Run: headless pygame with SDL's dummy video driver; simulated clock (each Clock.tick advances the game by its frame time, no real sleeping); random seed 0; keys injected as events and as key.get_pressed() state; no mouse input; restart key C tapped at the start of phases 3 and 4.
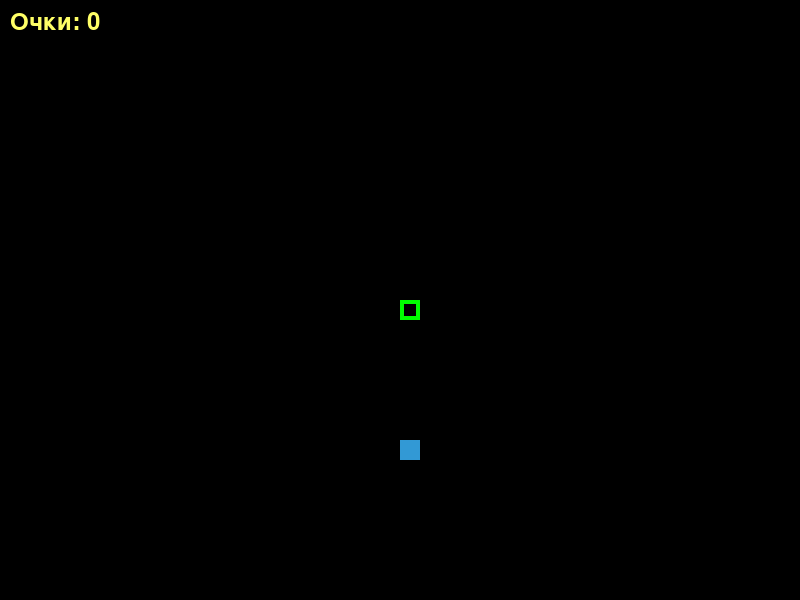
Frame 1 of 4 · flips 1–60 · no input
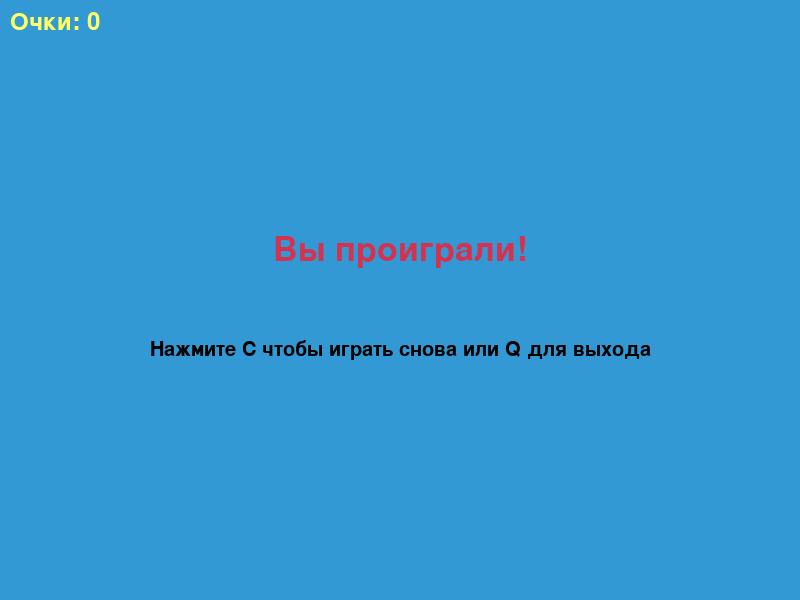
Frame 2 of 4 · flips 61–180 · tapped SPACE, RETURN · held RIGHT (→), D
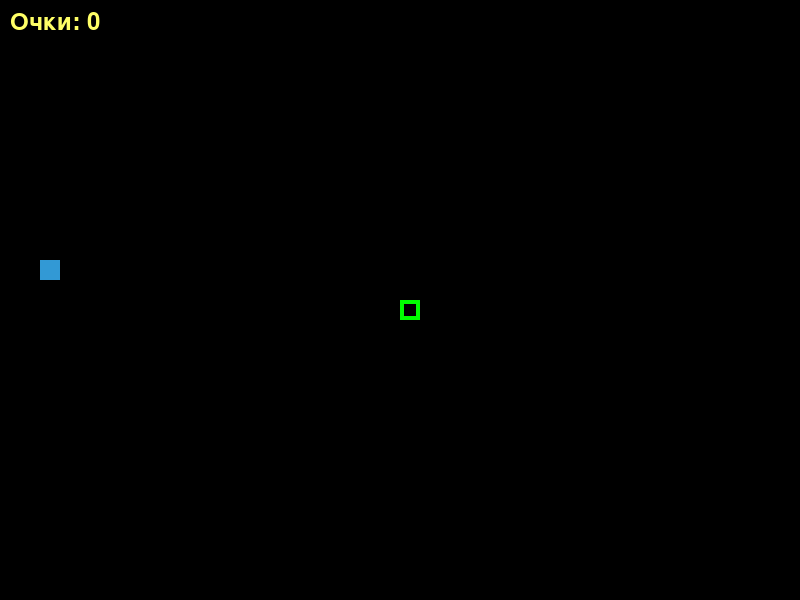
Frame 3 of 4 · flips 181–300 · tapped C · held DOWN (↓), S
Frame 4 of 4 · flips 301–420 · tapped C · held LEFT (←), A, UP (↑), W · screen same as frame 2, image omitted

The pygame program that drew these frames:

import pygame
import random
import sys
import time

pygame.init()

white = (255, 255, 255)
yellow = (255, 255, 102)
black = (0, 0, 0)
red = (213, 50, 80)
dark_red = (139, 0, 0)
orange = (255, 165, 0)
green = (0, 255, 0)
blue = (50, 153, 213)

dis_width = 800
dis_height = 600

dis = pygame.display.set_mode((dis_width, dis_height))
pygame.display.set_caption('Змейка с бомбами')

clock = pygame.time.Clock()

snake_block = 20
initial_snake_speed = 10

font_style = pygame.font.SysFont("bahnschrift", 25)
score_font = pygame.font.SysFont("comicsansms", 35)

def draw_score(score):
    value = score_font.render("Очки: " + str(score), True, yellow)
    dis.blit(value, [10, 10])

def draw_snake(snake_block, snake_list):
    for i, x in enumerate(snake_list):
        if i == 0: # Head
             pygame.draw.rect(dis, green, [x[0], x[1], snake_block, snake_block])
             pygame.draw.rect(dis, black, [x[0]+4, x[1]+4, snake_block-8, snake_block-8]) # Simple eyes
        else: # Body
            outer_color = (0, 200 - i*2 if 200 - i*2 > 0 else 0, 0)
            inner_color = (0, 255 - i*2 if 255 - i*2 > 0 else 0, 0)
            pygame.draw.rect(dis, outer_color, [x[0], x[1], snake_block, snake_block])
            pygame.draw.rect(dis, inner_color, [x[0]+2, x[1]+2, snake_block-4, snake_block-4])


def draw_bomb(bomb_x, bomb_y):
     pygame.draw.rect(dis, dark_red, [bomb_x, bomb_y, snake_block, snake_block])
     pygame.draw.circle(dis, black, (bomb_x + snake_block // 2, bomb_y + snake_block // 2), snake_block // 3)
     pygame.draw.line(dis, black, (bomb_x + snake_block // 2, bomb_y), (bomb_x + snake_block // 2 + 3, bomb_y - 5) , 2) # Fuse


def draw_explosion(center_x, center_y, radius):
    steps = 8
    max_radius = int(radius)
    for i in range(steps):
        r = max_radius * (steps - i) // steps
        if r <= 0: continue
        alpha = 255 * (steps - i) // steps
        color = random.choice([red, orange, yellow])

        temp_surf = pygame.Surface((r*2, r*2), pygame.SRCALPHA)
        pygame.draw.circle(temp_surf, (*color, alpha), (r, r), r)
        dis.blit(temp_surf, (center_x - r, center_y - r))


def message(msg, color, y_displace=0, font_size=50):
    mesg_font = pygame.font.SysFont("arial", font_size)
    mesg = mesg_font.render(msg, True, color)
    mesg_rect = mesg.get_rect(center=(dis_width / 2, dis_height / 2 + y_displace))
    dis.blit(mesg, mesg_rect)


def gameLoop():
    game_over = False
    game_close = False
    exploding = False
    explosion_details = None # (x, y, start_time)

    x1 = dis_width / 2
    y1 = dis_height / 2

    x1_change = 0
    y1_change = 0

    snake_List = []
    Length_of_snake = 1
    snake_speed = initial_snake_speed

    foodx = round(random.randrange(0, dis_width - snake_block) / snake_block) * snake_block
    foody = round(random.randrange(0, dis_height - snake_block) / snake_block) * snake_block

    bombs = []
    bomb_spawn_timer = 0
    bomb_spawn_interval = 150 # ticks

    while not game_over:

        while game_close:
            dis.fill(blue)
            message("Вы проиграли!", red, -50, 50)
            message("Нажмите C чтобы играть снова или Q для выхода", black, 50, 30)
            draw_score(Length_of_snake - 1)
            pygame.display.update()

            for event in pygame.event.get():
                if event.type == pygame.QUIT:
                    game_over = True
                    game_close = False
                if event.type == pygame.KEYDOWN:
                    if event.key == pygame.K_q:
                        game_over = True
                        game_close = False
                    if event.key == pygame.K_c:
                        gameLoop()

        while exploding:
            dis.fill(black)
            draw_snake(snake_block, snake_List)
            pygame.draw.rect(dis, blue, [foodx, foody, snake_block, snake_block])
            for bomb in bombs:
                draw_bomb(bomb[0], bomb[1])
            draw_score(Length_of_snake - 1)

            center_x = explosion_details[0] + snake_block // 2
            center_y = explosion_details[1] + snake_block // 2
            elapsed_time = time.time() - explosion_details[2]
            max_explosion_radius = 100
            explosion_duration = 0.6 # seconds

            if elapsed_time < explosion_duration:
                current_radius = max_explosion_radius * (elapsed_time / explosion_duration)
                draw_explosion(center_x, center_y, current_radius)
            else:
                exploding = False
                game_close = True

            pygame.display.update()
            clock.tick(30) # Explosion animation FPS

            for event in pygame.event.get():
                 if event.type == pygame.QUIT:
                    exploding = False
                    game_over = True
                    game_close = False # Ensure we exit cleanly


        # --- Main Game Logic ---
        for event in pygame.event.get():
            if event.type == pygame.QUIT:
                game_over = True
            if event.type == pygame.KEYDOWN:
                if event.key == pygame.K_LEFT and x1_change == 0:
                    x1_change = -snake_block
                    y1_change = 0
                elif event.key == pygame.K_RIGHT and x1_change == 0:
                    x1_change = snake_block
                    y1_change = 0
                elif event.key == pygame.K_UP and y1_change == 0:
                    y1_change = -snake_block
                    x1_change = 0
                elif event.key == pygame.K_DOWN and y1_change == 0:
                    y1_change = snake_block
                    x1_change = 0

        if x1 >= dis_width or x1 < 0 or y1 >= dis_height or y1 < 0:
            game_close = True

        x1 += x1_change
        y1 += y1_change

        dis.fill(black)
        pygame.draw.rect(dis, blue, [foodx, foody, snake_block, snake_block])

        snake_Head = []
        snake_Head.append(x1)
        snake_Head.append(y1)
        snake_List.insert(0, snake_Head) # Insert head at the beginning

        if len(snake_List) > Length_of_snake:
            del snake_List[-1]

        for x in snake_List[1:]:
            if x == snake_Head:
                game_close = True

        # Bomb spawning
        bomb_spawn_timer += 1
        if bomb_spawn_timer >= bomb_spawn_interval:
             bomb_spawn_timer = 0
             valid_pos = False
             while not valid_pos:
                 bx = round(random.randrange(0, dis_width - snake_block) / snake_block) * snake_block
                 by = round(random.randrange(0, dis_height - snake_block) / snake_block) * snake_block
                 # Check collision with snake, food, and other bombs
                 pos_ok = True
                 if bx == foodx and by == foody:
                     pos_ok = False
                 if pos_ok:
                     for seg in snake_List:
                         if bx == seg[0] and by == seg[1]:
                             pos_ok = False
                             break
                 if pos_ok:
                     for bomb in bombs:
                          if bx == bomb[0] and by == bomb[1]:
                              pos_ok = False
                              break
                 if pos_ok:
                     valid_pos = True

             bombs.append([bx, by])
             if len(bombs) > 10: # Limit max bombs
                 bombs.pop(0)

        # Draw bombs
        for bomb in bombs:
             draw_bomb(bomb[0], bomb[1])

        draw_snake(snake_block, snake_List)
        draw_score(Length_of_snake - 1)

        pygame.display.update()

        # Check collision with food
        if x1 == foodx and y1 == foody:
            valid_food_pos = False
            while not valid_food_pos:
                 foodx = round(random.randrange(0, dis_width - snake_block) / snake_block) * snake_block
                 foody = round(random.randrange(0, dis_height - snake_block) / snake_block) * snake_block
                 # Ensure food doesn't spawn on snake or bombs
                 pos_ok = True
                 for seg in snake_List:
                     if foodx == seg[0] and foody == seg[1]:
                         pos_ok = False
                         break
                 if pos_ok:
                      for bomb in bombs:
                          if foodx == bomb[0] and foody == bomb[1]:
                              pos_ok = False
                              break
                 if pos_ok:
                     valid_food_pos = True

            Length_of_snake += 1
            # snake_speed += 0.5 # Optional: Increase speed

        # Check collision with bombs
        for bomb in bombs:
             if x1 == bomb[0] and y1 == bomb[1]:
                 exploding = True
                 explosion_details = (x1, y1, time.time())
                 # Don't set game_close = True yet, wait for animation
                 break # Only explode on one bomb

        clock.tick(snake_speed)

    pygame.quit()
    sys.exit()

gameLoop()
